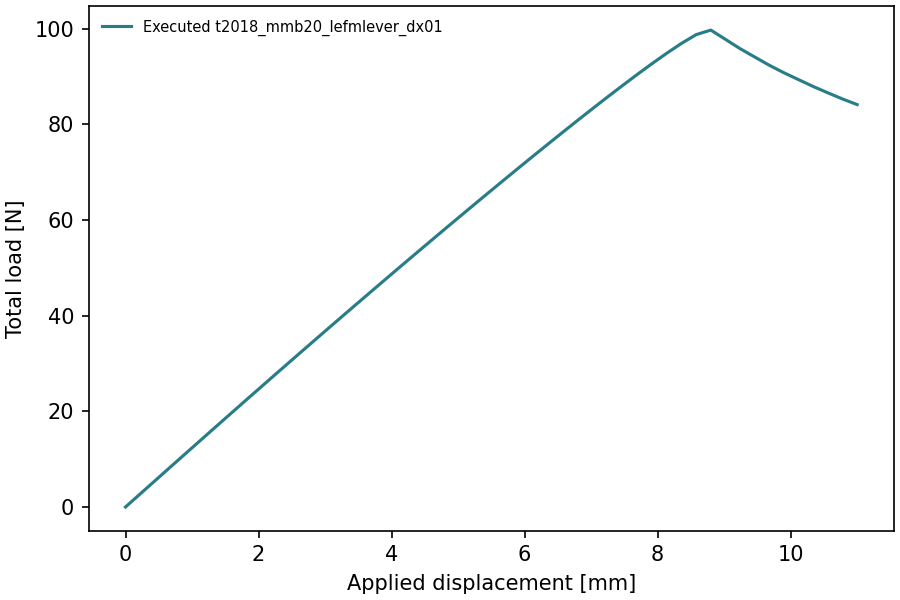

The table this chart was drawn from, first rows:
time, displacement_mm, total_force_N
0.0, -0.0, -0.0
0.02, 0.22, 2.722
0.04, 0.44, 5.445
0.06, 0.66, 8.167
0.08, 0.88, 10.88
0.1, 1.1, 13.59
0.12, 1.32, 16.3
0.14, 1.54, 19
0.16, 1.76, 21.7
0.18, 1.98, 24.38
0.2, 2.2, 27.07
0.22, 2.42, 29.74
0.24, 2.64, 32.4
0.26, 2.86, 35.05
0.28, 3.08, 37.7
0.3, 3.3, 40.34
0.32, 3.52, 42.97
0.34, 3.74, 45.59
0.36, 3.96, 48.2
0.38, 4.18, 50.8
0.4, 4.4, 53.39
0.42, 4.62, 55.97
0.44, 4.84, 58.54
0.46, 5.06, 61.1
0.48, 5.28, 63.65
0.5, 5.5, 66.18
0.52, 5.72, 68.7
0.54, 5.94, 71.21
0.56, 6.16, 73.7
0.58, 6.38, 76.17
0.6, 6.6, 78.62
0.62, 6.82, 81.05
0.64, 7.04, 83.46
0.66, 7.26, 85.83
0.68, 7.48, 88.17
0.7, 7.7, 90.47
0.72, 7.92, 92.71
0.74, 8.14, 94.87
0.76, 8.36, 96.91
0.78, 8.58, 98.73
0.8, 8.8, 99.68
0.82, 9.02, 97.74
0.84, 9.24, 95.79
0.86, 9.46, 94.05
0.88, 9.68, 92.32
0.9, 9.9, 90.75
0.92, 10.12, 89.31
0.94, 10.34, 87.88
0.96, 10.56, 86.56
0.98, 10.78, 85.28
1.0, 11.0, 84.11
